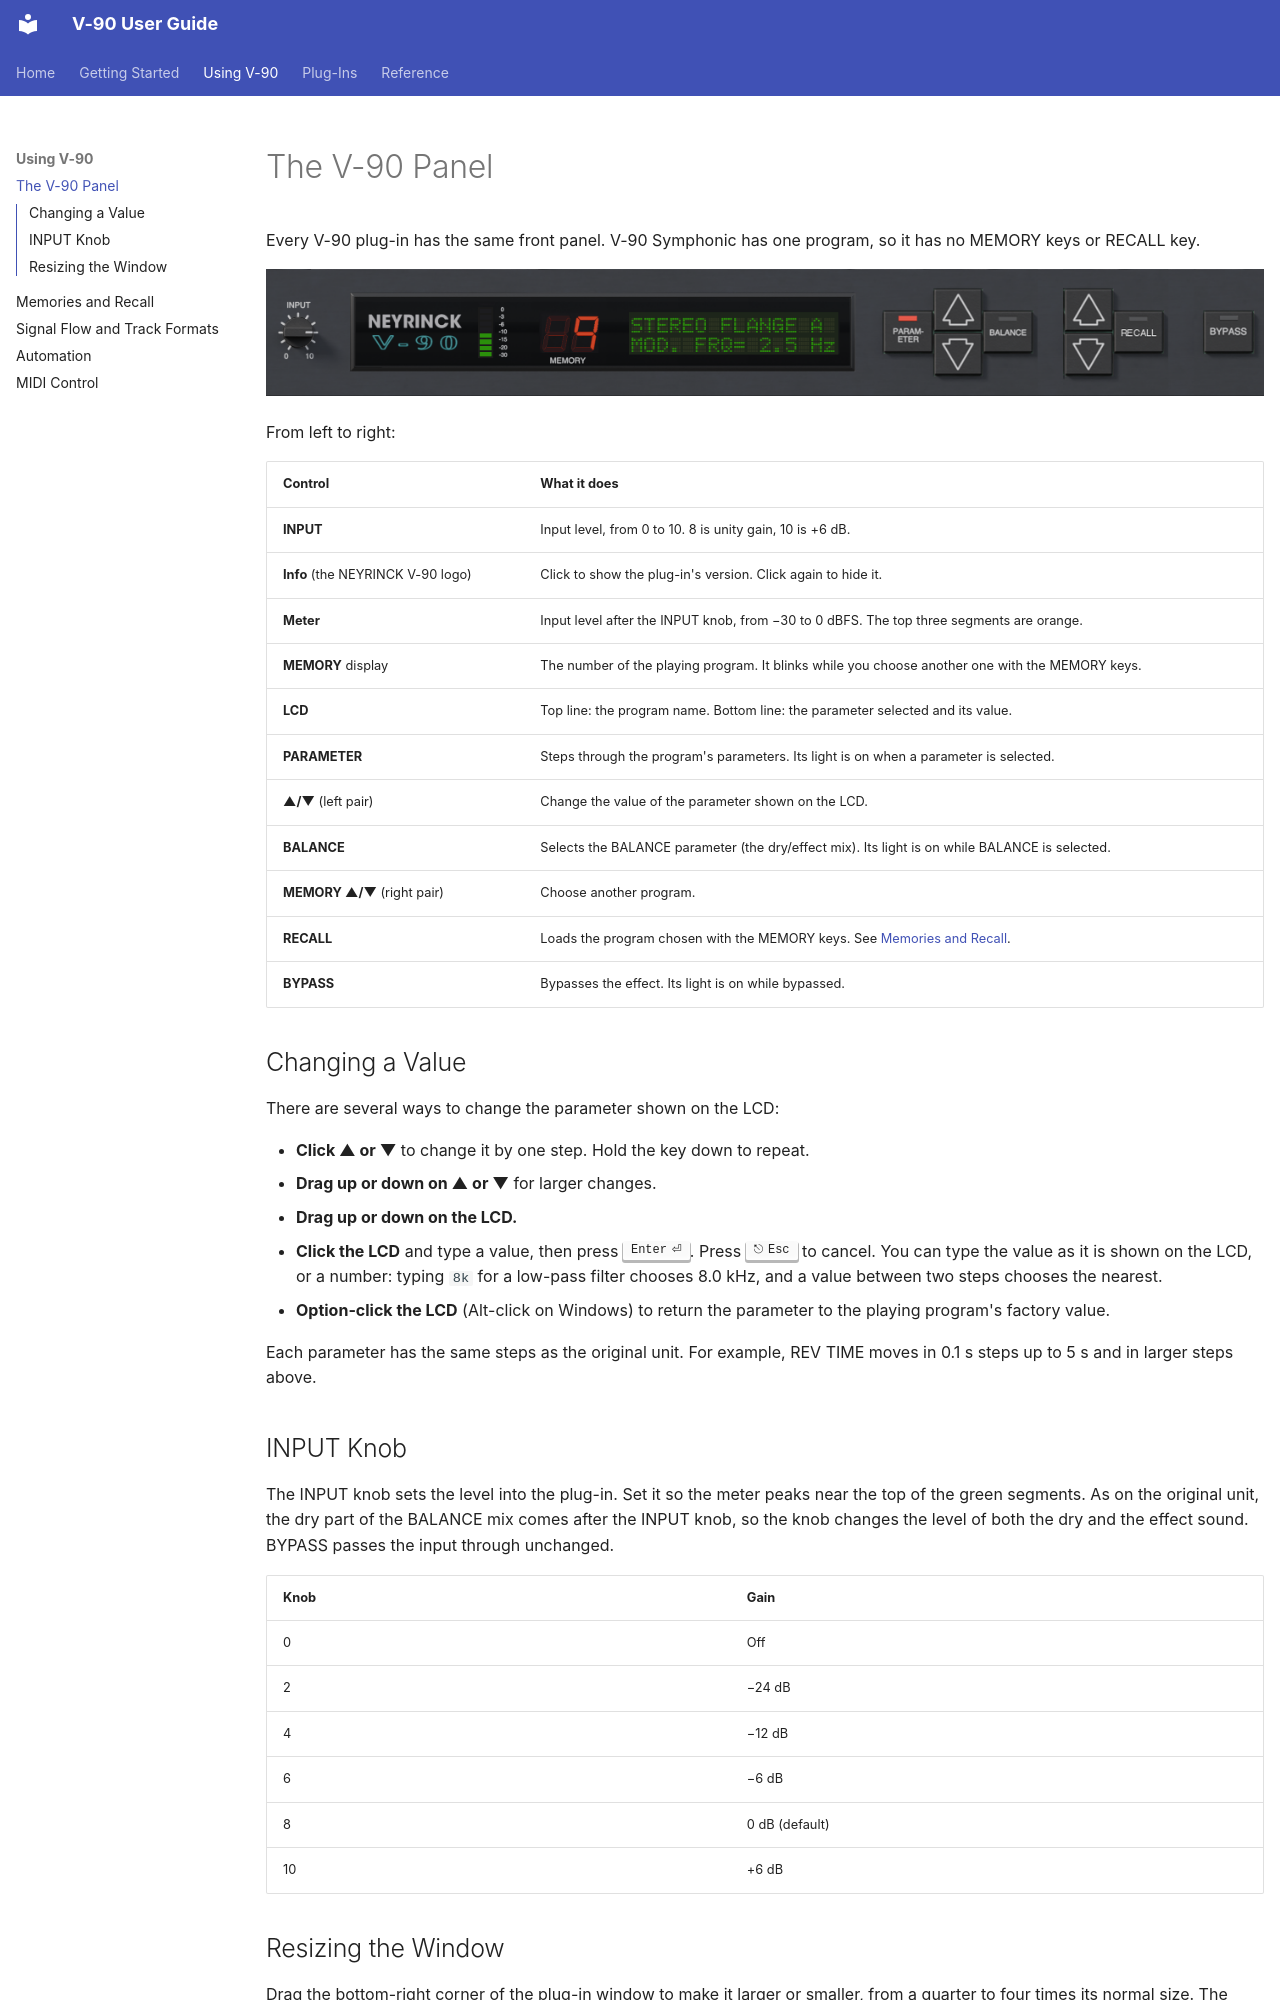

repository: neyrinckaudio/docs-v90 · page: using/panel/index.html · generator: mkdocs

# The V-90 Panel

Every V-90 plug-in has the same front panel. V-90 Symphonic has one program, so it has no MEMORY keys or RECALL key.

![V-90 panel](../images/modulations.png)

From left to right:

| Control | What it does |
|---|---|
| **INPUT** | Input level, from 0 to 10. 8 is unity gain, 10 is +6 dB. |
| **Info** (the NEYRINCK V-90 logo) | Click to show the plug-in's version. Click again to hide it. |
| **Meter** | Input level after the INPUT knob, from −30 to 0 dBFS. The top three segments are orange. |
| **MEMORY** display | The number of the playing program. It blinks while you choose another one with the MEMORY keys. |
| **LCD** | Top line: the program name. Bottom line: the parameter selected and its value. |
| **PARAMETER** | Steps through the program's parameters. Its light is on when a parameter is selected. |
| **▲/▼** (left pair) | Change the value of the parameter shown on the LCD. |
| **BALANCE** | Selects the BALANCE parameter (the dry/effect mix). Its light is on while BALANCE is selected. |
| **MEMORY ▲/▼** (right pair) | Choose another program. |
| **RECALL** | Loads the program chosen with the MEMORY keys. See [Memories and Recall](memories.md). |
| **BYPASS** | Bypasses the effect. Its light is on while bypassed. |

## Changing a Value

There are several ways to change the parameter shown on the LCD:

* **Click ▲ or ▼** to change it by one step. Hold the key down to repeat.
* **Drag up or down on ▲ or ▼** for larger changes.
* **Drag up or down on the LCD.**
* **Click the LCD** and type a value, then press ++return++. Press ++escape++ to cancel. You can type the value as it is shown on the LCD, or a number: typing `8k` for a low-pass filter chooses 8.0 kHz, and a value between two steps chooses the nearest.
* **Option-click the LCD** (Alt-click on Windows) to return the parameter to the playing program's factory value.

Each parameter has the same steps as the original unit. For example, REV TIME moves in 0.1 s steps up to 5 s and in larger steps above.

## INPUT Knob

The INPUT knob sets the level into the plug-in. Set it so the meter peaks near the top of the green segments. As on the original unit, the dry part of the BALANCE mix comes after the INPUT knob, so the knob changes the level of both the dry and the effect sound. BYPASS passes the input through unchanged.

| Knob | Gain |
|---|---|
| 0 | Off |
| 2 | −24 dB |
| 4 | −12 dB |
| 6 | −6 dB |
| 8 | 0 dB (default) |
| 10 | +6 dB |
